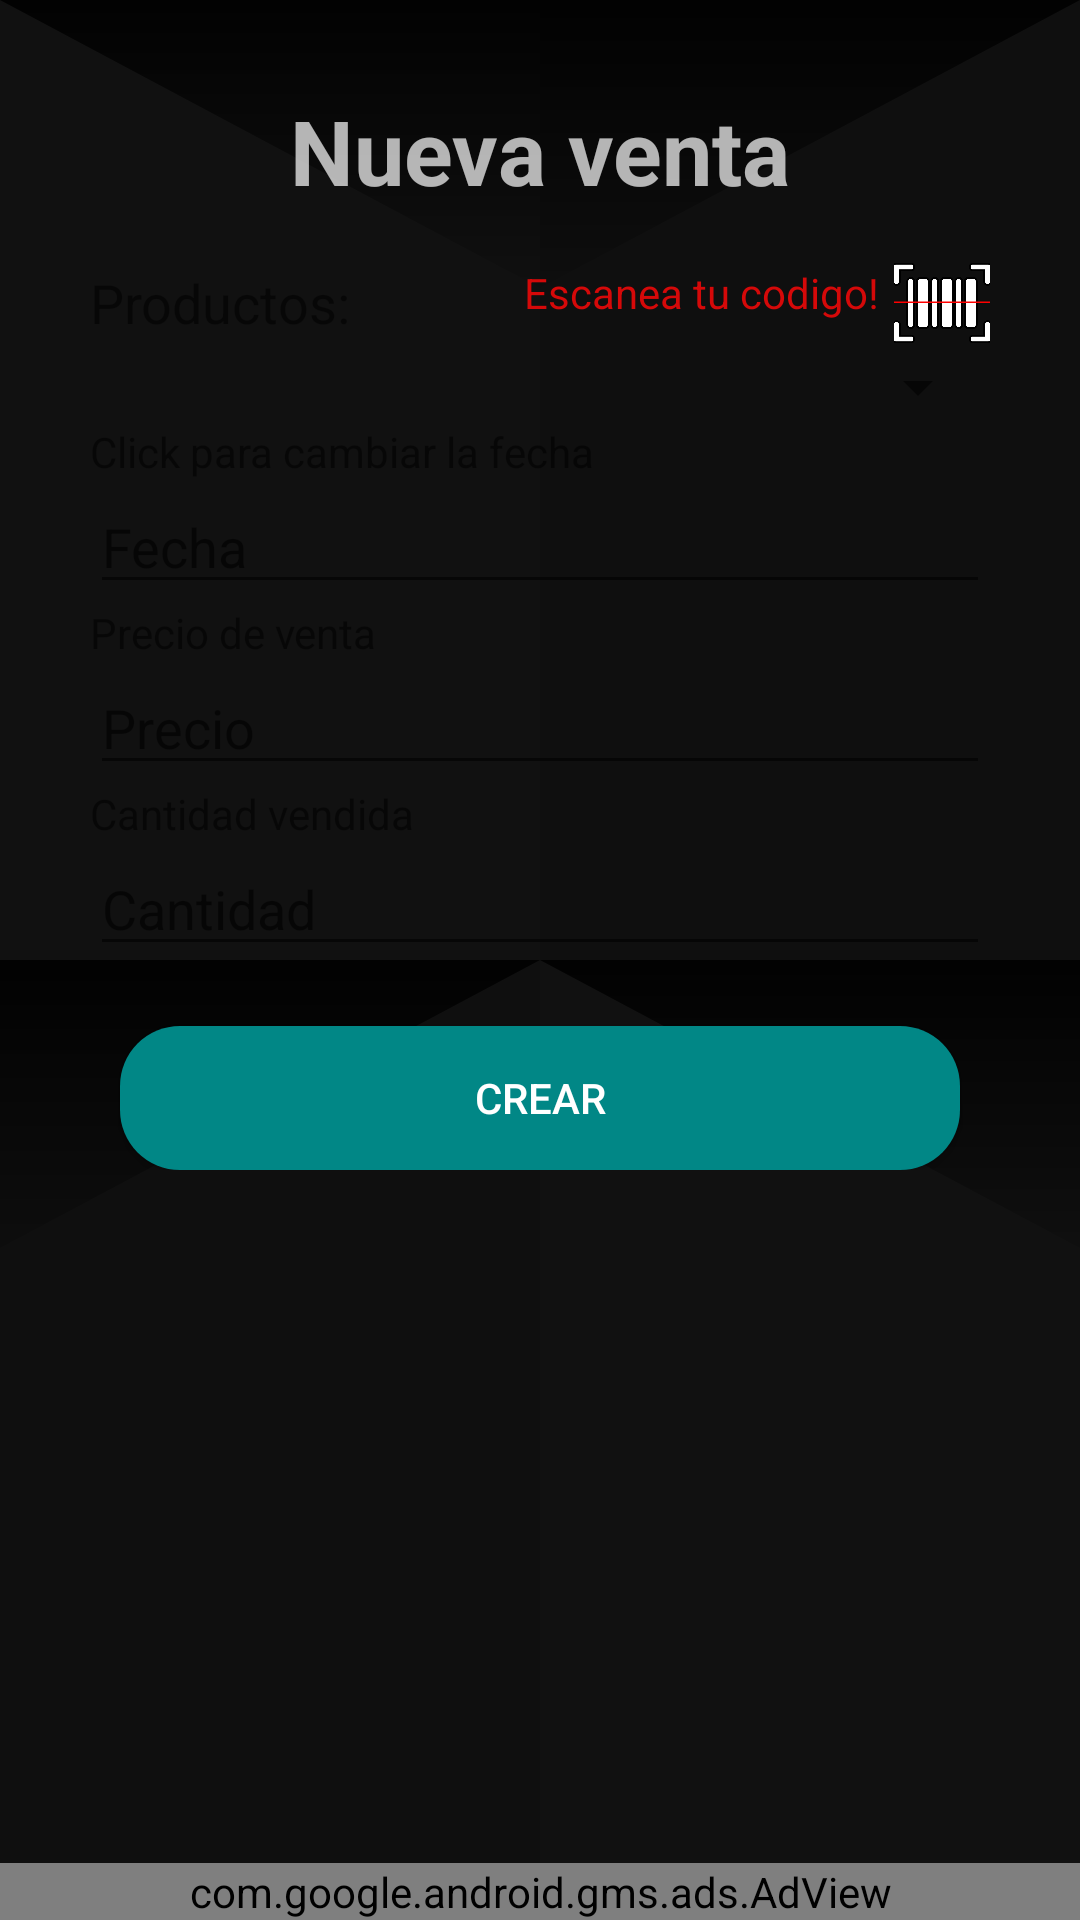

Here is an Android app screen rendered from its layout file. Give the layout XML and the strings, colors and styles it references.
<!-- AndroidManifest.xml: application theme Theme.MiInventario -->
<!-- res/layout/activity_nueva_venta.xml -->
<?xml version="1.0" encoding="utf-8"?>
<androidx.constraintlayout.widget.ConstraintLayout xmlns:android="http://schemas.android.com/apk/res/android"
    xmlns:app="http://schemas.android.com/apk/res-auto"
    xmlns:tools="http://schemas.android.com/tools"
    xmlns:ads="http://schemas.android.com/apk/res-auto"
    android:layout_width="match_parent"
    android:background="@drawable/ic_protruding_squares"
    android:layout_height="match_parent"
    tools:context=".NuevaVenta">

    <TextView
        android:layout_width="match_parent"
        android:layout_height="wrap_content"
        android:text="Nueva venta"
        android:textAlignment="center"
        android:textSize="30sp"
        android:textStyle="bold"
        app:layout_constraintVertical_bias="0.05"
        app:layout_constraintBottom_toBottomOf="parent"
        app:layout_constraintEnd_toEndOf="parent"
        app:layout_constraintStart_toStartOf="parent"
        app:layout_constraintTop_toTopOf="parent" />

    <LinearLayout
        android:id="@+id/linearLayout2"
        android:layout_width="0dp"
        android:layout_height="wrap_content"
        app:layout_constraintBottom_toBottomOf="parent"
        app:layout_constraintEnd_toEndOf="parent"
        app:layout_constraintStart_toStartOf="parent"
        app:layout_constraintTop_toTopOf="parent"
        app:layout_constraintVertical_bias="0.2"
        android:layout_margin="20dp"

        android:orientation="vertical">

        <LinearLayout
            android:theme="@style/Theme.AppCompat.Light"
            android:layout_width="match_parent"
            android:layout_height="wrap_content"
            android:background="@drawable/bg_form"
            android:padding="10dp"
            android:orientation="vertical">

            <LinearLayout
                android:theme="@style/Theme.AppCompat.Light"
                android:layout_width="match_parent"
                android:layout_height="wrap_content"
                android:background="@drawable/bg_form"
                android:gravity="bottom"
                android:orientation="horizontal">
            <TextView
                android:layout_width="match_parent"
                android:layout_height="wrap_content"
                android:text="Productos:"
                android:layout_weight="1"
                android:textSize="18sp"/>
                <TextView
                    android:id="@+id/scanTextVenta"
                    android:layout_width="wrap_content"
                    android:layout_height="wrap_content"
                    android:text="Escanea tu codigo!"
                    android:textColor="#D50909"
                    android:layout_marginBottom="5dp"
                    android:layout_marginRight="5dp"/>

                <ImageView
                    android:id="@+id/barCodeVentas_btn"
                    android:layout_width="32dp"
                    android:layout_height="32dp"
                    android:src="@drawable/barcode"/>
            </LinearLayout>
            <Spinner
                android:id="@+id/spinner_productos"
                android:layout_width="match_parent"
                android:layout_height="wrap_content" />

            <EditText
                android:id="@+id/nuevaVenta_Name"
                android:layout_width="match_parent"
                android:visibility="gone"
                android:focusable="false"
                android:layout_height="wrap_content"
                />
            <TextView
                android:layout_width="match_parent"
                android:layout_height="wrap_content"
                android:text="Click para cambiar la fecha"/>

            <EditText
                android:id="@+id/nuevaFecha_ventas"
                android:layout_width="match_parent"
                android:layout_height="wrap_content"
                android:hint="Fecha"/>
            <TextView
                android:layout_width="match_parent"
                android:layout_height="wrap_content"
                android:text="Precio de venta"/>

            <EditText
                android:id="@+id/nuevoPrecio_ventas"
                android:layout_width="match_parent"
                android:layout_height="wrap_content"
                android:inputType="number"
                android:hint="Precio" />
            <TextView
                android:layout_width="match_parent"
                android:layout_height="wrap_content"
                android:text="Cantidad vendida"/>
            <EditText
                android:id="@+id/nuevaCantidad_ventas"
                android:layout_width="match_parent"
                android:layout_height="wrap_content"
                android:inputType="number"
                android:hint="Cantidad" />

            <Button
                android:id="@+id/crearNuevaVenta_btn"
                android:layout_gravity="center"
                android:background="@drawable/bg_button"
                android:textColor="@color/white"
                android:layout_width="match_parent"
                android:layout_marginLeft="10dp"
                android:layout_marginRight="10dp"
                android:layout_height="wrap_content"
                android:layout_marginTop="20dp"
                android:text="Crear" />

        </LinearLayout>
    </LinearLayout>
    <com.google.android.gms.ads.AdView
        android:id="@+id/banner_nuevaVenta"
        android:layout_width="match_parent"
        android:layout_height="0dp"
        ads:adSize="BANNER"
        ads:adUnitId="@string/banner_down"
        app:layout_constraintBottom_toBottomOf="parent"
        app:layout_constraintEnd_toEndOf="parent"
        app:layout_constraintStart_toStartOf="parent"
        />
</androidx.constraintlayout.widget.ConstraintLayout>
<!-- resources referenced by this layout -->
<resources>
  <!-- drawable barcode: png bitmap (drawable, 5374 bytes) -->
  <!-- drawable bg_button (drawable) -->
  <?xml version="1.0" encoding="utf-8"?>
  <shape xmlns:android="http://schemas.android.com/apk/res/android">
      <solid android:color="@color/teal_700" />
      <corners android:radius="20dp"/>
  </shape>
  <!-- drawable ic_protruding_squares (drawable) -->
  <vector xmlns:android="http://schemas.android.com/apk/res/android"
      xmlns:aapt="http://schemas.android.com/aapt"
      android:width="25dp"
      android:height="25dp"
      android:viewportWidth="200"
      android:viewportHeight="200">
    <path
        android:pathData="M0,0h200v200h-200z"
        android:fillColor="#111111"/>
    <path
        android:pathData="M100,0h100v100h-100z"
        android:fillColor="#0f0f0f"/>
    <path
        android:pathData="M0,100h100v100h-100z"
        android:fillColor="#0f0f0f"/>
    <path
        android:pathData="M100,30l-100,-30l200,0z">
      <aapt:attr name="android:fillColor">
        <gradient 
            android:startX="100"
            android:startY="33"
            android:endX="100"
            android:endY="-3"
            android:type="linear">
          <item android:offset="0" android:color="#00000000"/>
          <item android:offset="1" android:color="#FF000000"/>
        </gradient>
      </aapt:attr>
    </path>
    <path
        android:pathData="M100,100l-100,30l0,-30l200,0l0,30z">
      <aapt:attr name="android:fillColor">
        <gradient 
            android:startX="100"
            android:startY="135"
            android:endX="100"
            android:endY="97"
            android:type="linear">
          <item android:offset="0" android:color="#00000000"/>
          <item android:offset="1" android:color="#FF000000"/>
        </gradient>
      </aapt:attr>
    </path>
  </vector>
  <string name="banner_down">ca-app-pub-2467116940009132/3469770599</string> --&gt;
  <style name="Theme.MiInventario" parent="Theme.AppCompat.NoActionBar">
          
          <item name="colorPrimary">#0c6bfa</item>
          <item name="colorPrimaryVariant">#1C1C1C</item>
          <item name="colorOnPrimary">#FFFFFF</item>
          
          <item name="colorSecondary">@color/teal_200</item>
          <item name="colorSecondaryVariant">@color/teal_700</item>
          <item name="colorOnSecondary">@color/black</item>
          
          <item name="android:statusBarColor">@android:color/transparent</item>
          <item name="android:navigationBarColor">@android:color/transparent</item>
          
      </style>
  <!-- not gathered from this repository: default colours our renderer supplied (Android Studio template values) -->
  <color name="teal_200">#FF03DAC5</color>
  <color name="teal_700">#FF018786</color>
  <color name="black">#FF000000</color>
  <color name="white">#FFFFFFFF</color>
</resources>
